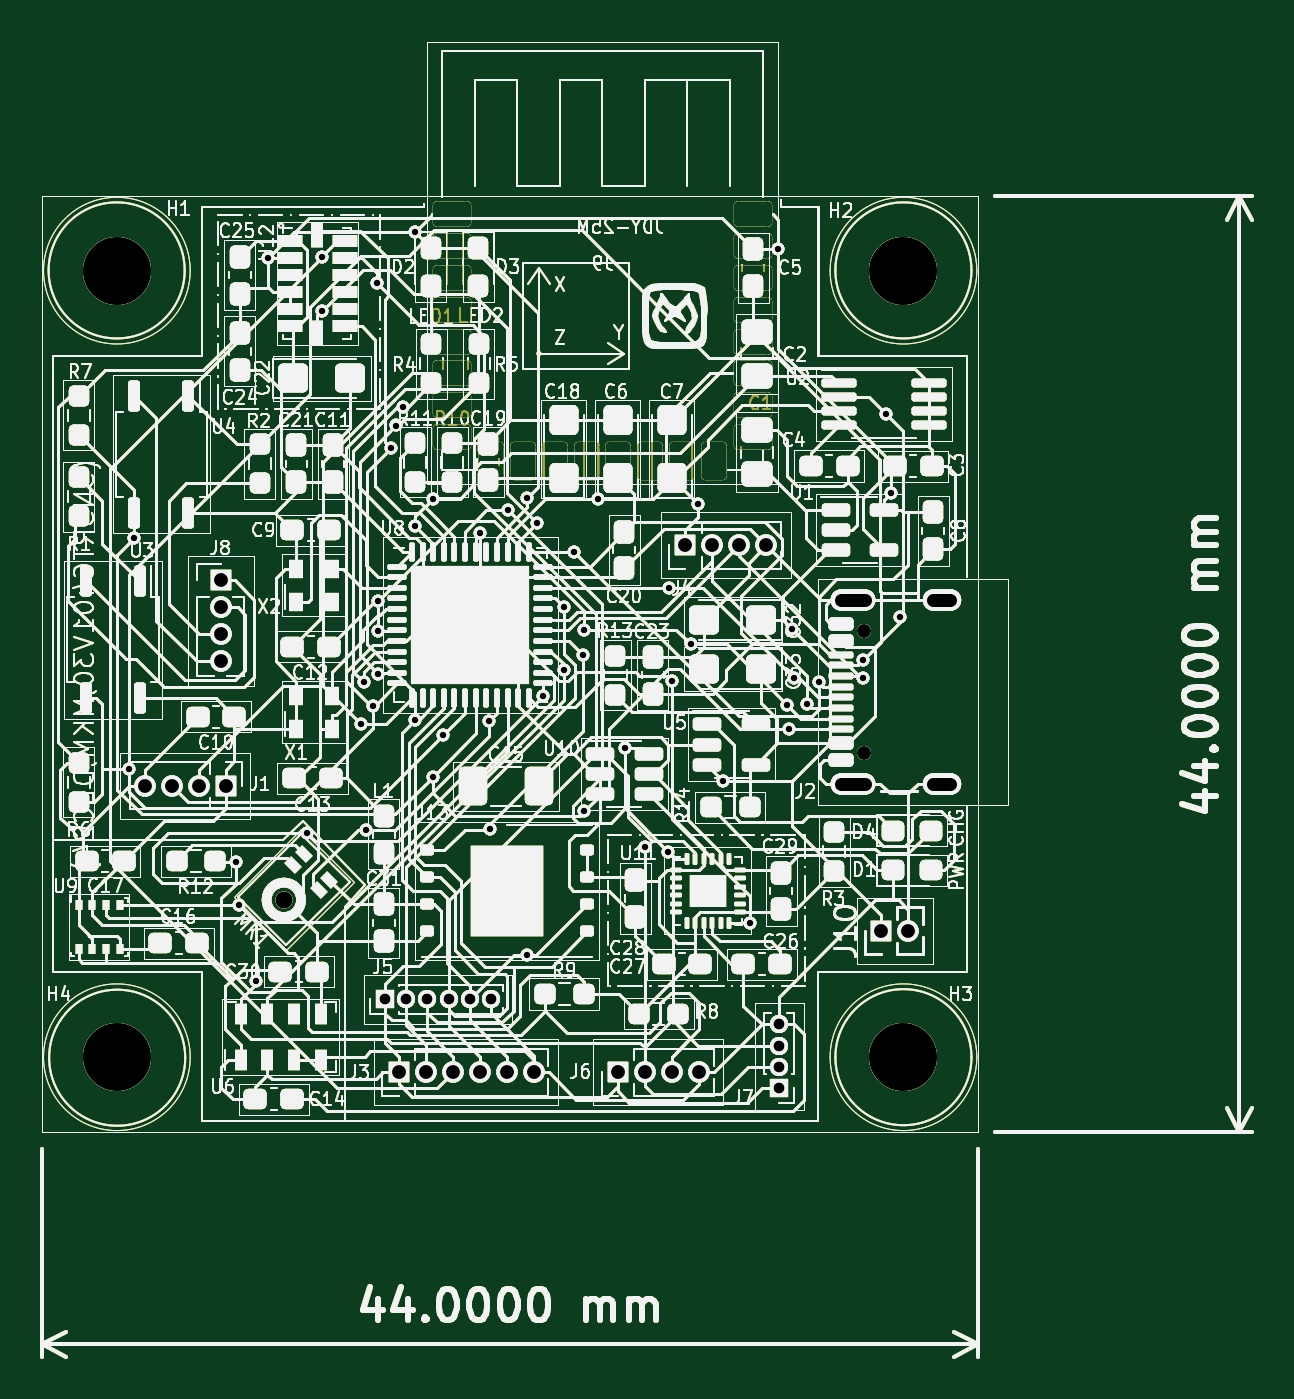
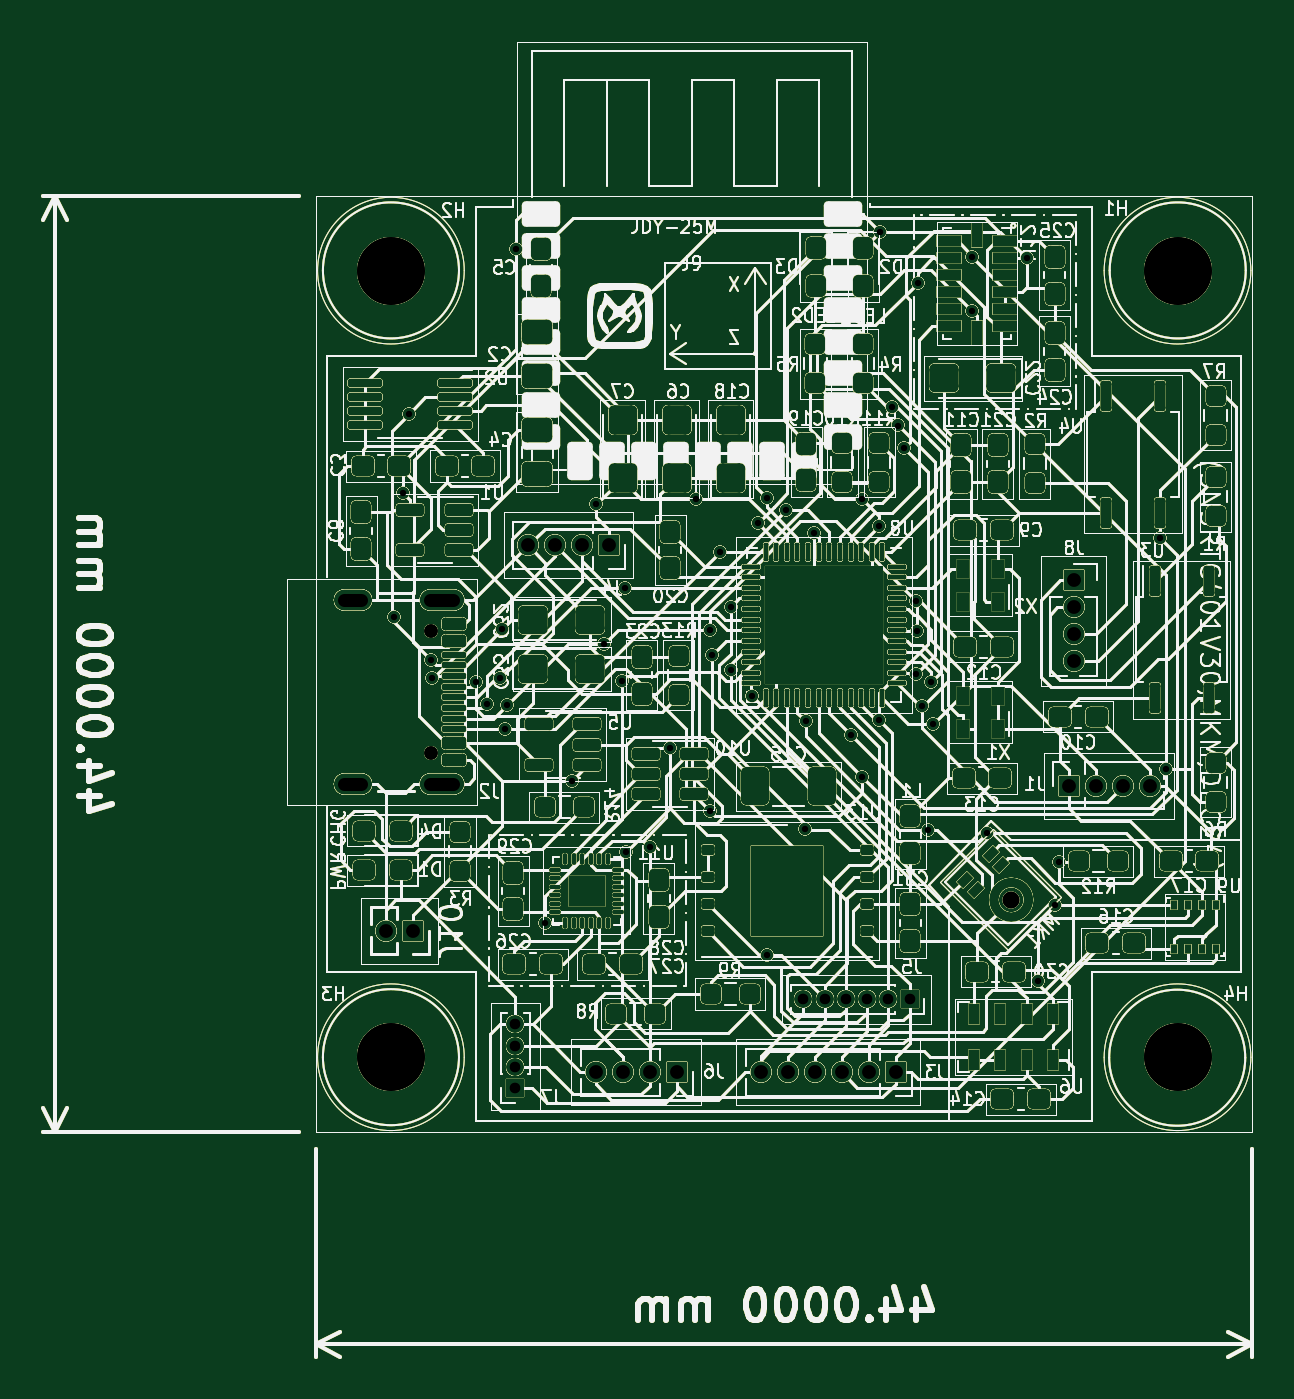
Circuit board: 11 layer files. Board 56.9 x 61.8 mm.
- bottom_copper: SNSRTG401V30-B_Cu.gbl (297126 bytes)
- bottom_mask: SNSRTG401V30-B_Mask.gbs (297127 bytes)
- paste: SNSRTG401V30-B_Paste.gbp (297122 bytes)
- bottom_silk: SNSRTG401V30-B_Silkscreen.gbo (297123 bytes)
- outline: SNSRTG401V30-Edge_Cuts.gm1 (297090 bytes)
- top_copper: SNSRTG401V30-F_Cu.gtl (297126 bytes)
- top_mask: SNSRTG401V30-F_Mask.gts (297088 bytes)
- paste: SNSRTG401V30-F_Paste.gtp (297087 bytes)
- top_silk: SNSRTG401V30-F_Silkscreen.gto (297083 bytes)
- drill: SNSRTG401V30-NPTH.drl (556 bytes)
- drill: SNSRTG401V30-PTH.drl (2173 bytes)

=== bottom_copper: SNSRTG401V30-B_Cu.gbl (297126 bytes, source omitted) ===
=== bottom_mask: SNSRTG401V30-B_Mask.gbs (297127 bytes, source omitted) ===
=== paste: SNSRTG401V30-B_Paste.gbp (297122 bytes, source omitted) ===
=== bottom_silk: SNSRTG401V30-B_Silkscreen.gbo (297123 bytes, source omitted) ===
=== outline: SNSRTG401V30-Edge_Cuts.gm1 (297090 bytes, source omitted) ===
=== top_copper: SNSRTG401V30-F_Cu.gtl (297126 bytes, source omitted) ===
=== top_mask: SNSRTG401V30-F_Mask.gts (297088 bytes, source omitted) ===
=== paste: SNSRTG401V30-F_Paste.gtp (297087 bytes, source omitted) ===
=== top_silk: SNSRTG401V30-F_Silkscreen.gto (297083 bytes, source omitted) ===
=== drill: SNSRTG401V30-NPTH.drl ===
M48
; DRILL file {KiCad 8.0.7} date 2024-12-05T22:51:16+0530
; FORMAT={-:-/ absolute / metric / decimal}
; #@! TF.CreationDate,2024-12-05T22:51:16+05:30
; #@! TF.GenerationSoftware,Kicad,Pcbnew,8.0.7
; #@! TF.FileFunction,NonPlated,1,2,NPTH
FMAT,2
METRIC
; #@! TA.AperFunction,NonPlated,NPTH,ComponentDrill
T1C0.650
; #@! TA.AperFunction,NonPlated,NPTH,ComponentDrill
T2C0.800
; #@! TA.AperFunction,NonPlated,NPTH,ComponentDrill
T3C3.200
%
G90
G05
T1
X118.62Y-46.43
X118.62Y-52.21
T2
X91.347Y-59.09
T3
X83.5Y-29.5
X83.5Y-66.5
X120.5Y-29.5
X120.5Y-66.5
M30

=== drill: SNSRTG401V30-PTH.drl ===
M48
; DRILL file {KiCad 8.0.7} date 2024-12-05T22:51:16+0530
; FORMAT={-:-/ absolute / metric / decimal}
; #@! TF.CreationDate,2024-12-05T22:51:16+05:30
; #@! TF.GenerationSoftware,Kicad,Pcbnew,8.0.7
; #@! TF.FileFunction,Plated,1,2,PTH
FMAT,2
METRIC
; #@! TA.AperFunction,Plated,PTH,ViaDrill
T1C0.300
; #@! TA.AperFunction,Plated,PTH,ComponentDrill
T2C0.500
; #@! TA.AperFunction,Plated,PTH,ComponentDrill
T3C0.600
; #@! TA.AperFunction,Plated,PTH,ComponentDrill
T4C0.650
%
G90
G05
T1
X84.055Y-52.93
X84.325Y-42.073
X89.096Y-57.3
X89.242Y-59.336
X90.064Y-62.909
X90.592Y-28.918
X92.448Y-55.951
X93.154Y-28.861
X93.16Y-31.392
X94.994Y-50.817
X95.107Y-48.863
X95.221Y-55.794
X95.537Y-49.991
X95.718Y-30.062
X95.774Y-46.439
X95.785Y-48.465
X95.802Y-45.047
X96.377Y-37.833
X96.626Y-36.785
X96.949Y-35.92
X97.501Y-27.679
X97.521Y-41.512
X97.523Y-50.643
X98.348Y-53.299
X98.351Y-40.219
X98.841Y-51.353
X100.577Y-41.842
X100.996Y-50.68
X101.03Y-55.77
X101.9Y-40.776
X102.807Y-61.709
X102.809Y-40.177
X103.253Y-41.378
X103.531Y-49.497
X104.519Y-45.335
X104.523Y-48.279
X105.025Y-42.732
X105.411Y-47.586
X105.478Y-54.94
X105.487Y-46.389
X106.146Y-40.223
X107.393Y-51.968
X108.331Y-56.631
X109.444Y-56.85
X109.48Y-44.42
X109.632Y-48.807
X110.491Y-47.064
X110.84Y-40.486
X112.003Y-53.496
X113.263Y-60.205
X114.617Y-28.5
X115.036Y-49.921
X115.111Y-51.07
X115.254Y-46.355
X115.356Y-48.684
X115.98Y-49.862
X116.506Y-48.871
X118.584Y-48.658
X118.615Y-47.813
X119.667Y-36.235
X119.933Y-39.948
X120.342Y-45.801
T2
X96.103Y-63.779
X97.103Y-63.779
X98.103Y-63.779
X99.103Y-63.779
X100.103Y-63.779
X101.103Y-63.779
X114.65Y-64.96
X114.65Y-65.96
X114.65Y-66.96
X114.65Y-67.96
T4
X84.811Y-53.721
X86.081Y-53.721
X87.351Y-53.721
X88.392Y-44.069
X88.392Y-45.339
X88.392Y-46.609
X88.392Y-47.879
X88.621Y-53.721
X96.749Y-67.2
X98.019Y-67.2
X99.289Y-67.2
X100.559Y-67.2
X101.829Y-67.2
X103.099Y-67.2
X107.061Y-67.2
X108.331Y-67.2
X109.601Y-67.2
X110.24Y-42.418
X110.871Y-67.2
X111.51Y-42.418
X112.78Y-42.418
X114.05Y-42.418
X119.456Y-60.55
X120.726Y-60.55
T3
X117.57Y-45.0G85X118.67Y-45.0
G05
X117.57Y-53.64G85X118.67Y-53.64
G05
X121.9Y-45.0G85X122.7Y-45.0
G05
X121.9Y-53.64G85X122.7Y-53.64
G05
M30

